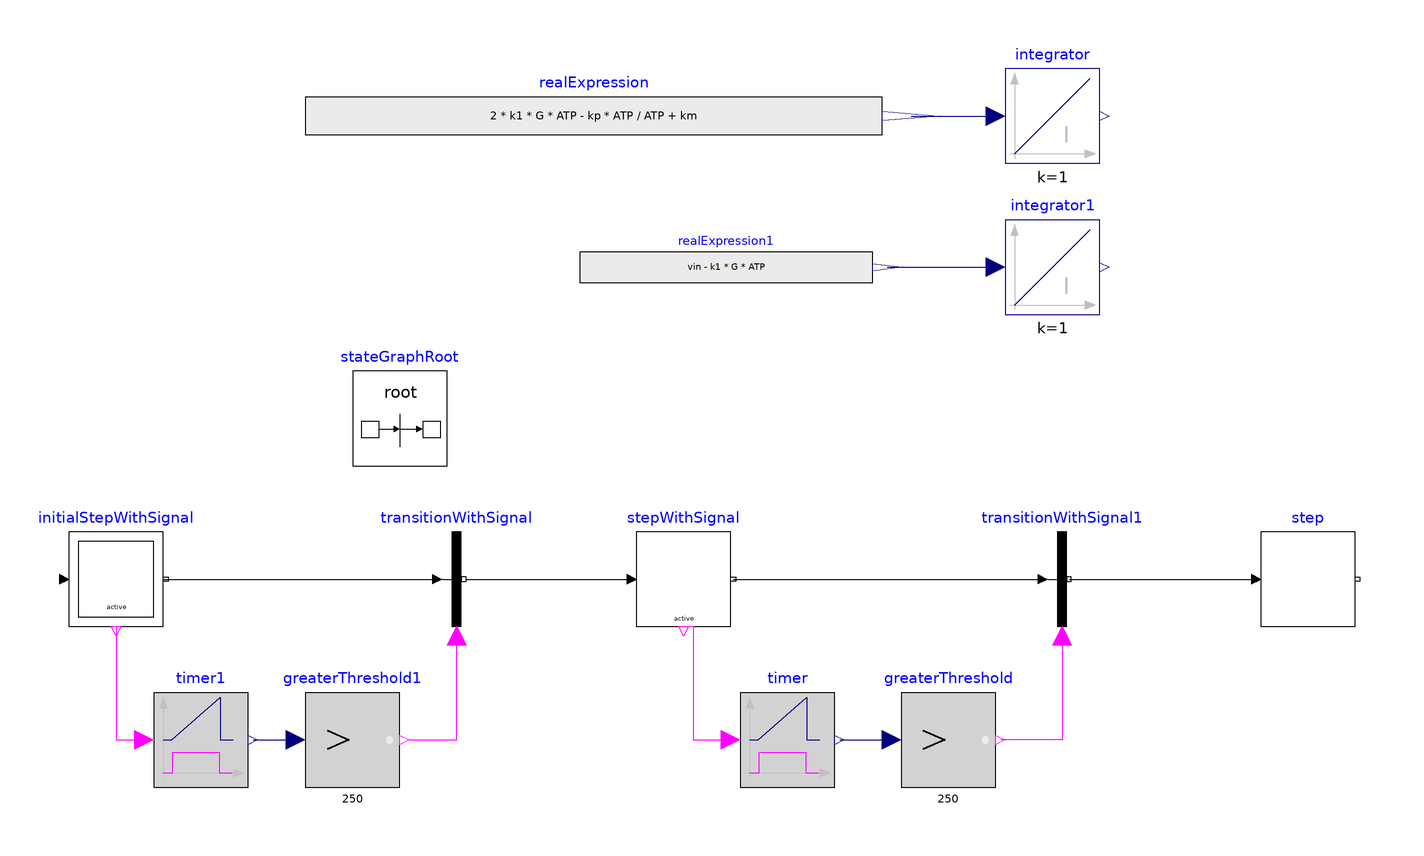

The component connection diagram of the Modelica model below, drawn from its own Placement and Line annotations.

model glucose
  Real k1 = 0.02;
  Real kp = 6;
  Real km(start = 20);
  Real vin(start = 0.36);
  
  Modelica.Blocks.Continuous.Integrator integrator(initType = Modelica.Blocks.Types.Init.InitialOutput, y(fixed = true), y_start = 5)  annotation(
    Placement(visible = true, transformation(origin = {68, 70}, extent = {{-10, -10}, {10, 10}}, rotation = 0)));
  Modelica.Blocks.Continuous.Integrator integrator1(initType = Modelica.Blocks.Types.Init.InitialOutput, y(fixed = true), y_start = 5)  annotation(
    Placement(visible = true, transformation(origin = {68, 38}, extent = {{-10, -10}, {10, 10}}, rotation = 0)));
  
  Real ATP = integrator.y;
  Real G = integrator1.y;
  
  Modelica.Blocks.Sources.RealExpression realExpression(y = 2*k1*G*ATP - (kp* ATP)/(ATP + km))  annotation(
    Placement(visible = true, transformation(origin = {-29, 70}, extent = {{-61, -10}, {61, 10}}, rotation = 0)));
  Modelica.Blocks.Sources.RealExpression realExpression1(y = vin - k1*G*ATP)  annotation(
    Placement(visible = true, transformation(origin = {-1, 38}, extent = {{-31, -8}, {31, 8}}, rotation = 0)));
  inner Modelica.StateGraph.StateGraphRoot stateGraphRoot annotation(
    Placement(visible = true, transformation(origin = {-70, 6}, extent = {{-10, -10}, {10, 10}}, rotation = 0)));
  Modelica.StateGraph.InitialStepWithSignal initialStepWithSignal(nOut = 1)  annotation(
    Placement(visible = true, transformation(origin = {-130, -28}, extent = {{-10, -10}, {10, 10}}, rotation = 0)));
  Modelica.StateGraph.StepWithSignal stepWithSignal(nIn = 1, nOut = 1)  annotation(
    Placement(visible = true, transformation(origin = {-10, -28}, extent = {{-10, -10}, {10, 10}}, rotation = 0)));
  final Modelica.StateGraph.Step step(nIn = 1)  annotation(
    Placement(visible = true, transformation(origin = {122, -28}, extent = {{-10, -10}, {10, 10}}, rotation = 0)));
  Modelica.StateGraph.TransitionWithSignal transitionWithSignal annotation(
    Placement(visible = true, transformation(origin = {-58, -28}, extent = {{-10, -10}, {10, 10}}, rotation = 0)));
  Modelica.StateGraph.TransitionWithSignal transitionWithSignal1 annotation(
    Placement(visible = true, transformation(origin = {70, -28}, extent = {{-10, -10}, {10, 10}}, rotation = 0)));
  Modelica.Blocks.Logical.GreaterThreshold greaterThreshold1(threshold = 250) annotation(
    Placement(visible = true, transformation(origin = {-80, -62}, extent = {{-10, -10}, {10, 10}}, rotation = 0)));
  Modelica.Blocks.Logical.Timer timer1 annotation(
    Placement(visible = true, transformation(origin = {-112, -62}, extent = {{-10, -10}, {10, 10}}, rotation = 0)));
  Modelica.Blocks.Logical.Timer timer annotation(
    Placement(visible = true, transformation(origin = {12, -62}, extent = {{-10, -10}, {10, 10}}, rotation = 0)));
  Modelica.Blocks.Logical.GreaterThreshold greaterThreshold(threshold = 250) annotation(
    Placement(visible = true, transformation(origin = {46, -62}, extent = {{-10, -10}, {10, 10}}, rotation = 0)));
equation
  when initialStepWithSignal.active then
    km = 20;
    vin = 0.36;
  elsewhen stepWithSignal.active then
    km = 20;
    vin = 0.62;
  elsewhen step.active then
    km = 13;
    vin = 0.62;
  end when;

  connect(realExpression.y, integrator.u) annotation(
    Line(points = {{38.1, 70}, {56, 70}}, color = {0, 0, 127}));
  connect(realExpression1.y, integrator1.u) annotation(
    Line(points = {{33.1, 38}, {56, 38}}, color = {0, 0, 127}));
  connect(timer1.y, greaterThreshold1.u) annotation(
    Line(points = {{-101, -62}, {-92, -62}}, color = {0, 0, 127}));
  connect(initialStepWithSignal.active, timer1.u) annotation(
    Line(points = {{-130, -38}, {-130, -62}, {-124, -62}}, color = {255, 0, 255}));
  connect(greaterThreshold1.y, transitionWithSignal.condition) annotation(
    Line(points = {{-68, -62}, {-58, -62}, {-58, -40}}, color = {255, 0, 255}));
  connect(initialStepWithSignal.outPort[1], transitionWithSignal.inPort) annotation(
    Line(points = {{-120, -28}, {-62, -28}}));
  connect(transitionWithSignal.outPort, stepWithSignal.inPort[1]) annotation(
    Line(points = {{-56, -28}, {-21, -28}}));
  connect(stepWithSignal.outPort[1], transitionWithSignal1.inPort) annotation(
    Line(points = {{0.5, -28}, {66, -28}}));
  connect(transitionWithSignal1.outPort, step.inPort[1]) annotation(
    Line(points = {{71.5, -28}, {111, -28}}));
  connect(timer.y, greaterThreshold.u) annotation(
    Line(points = {{23, -62}, {34, -62}}, color = {0, 0, 127}));
  connect(stepWithSignal.active, timer.u) annotation(
    Line(points = {{-10, -38}, {-8, -38}, {-8, -62}, {0, -62}}, color = {255, 0, 255}));
  connect(transitionWithSignal1.condition, greaterThreshold.y) annotation(
    Line(points = {{70, -40}, {70, -62}, {57, -62}}, color = {255, 0, 255}));
  annotation(
    uses(Modelica(version = "4.0.0")),
  Diagram(coordinateSystem(extent = {{-200, -200}, {200, 200}})),
  Icon(coordinateSystem(extent = {{-200, -200}, {200, 200}})),
  version = "");
end glucose;